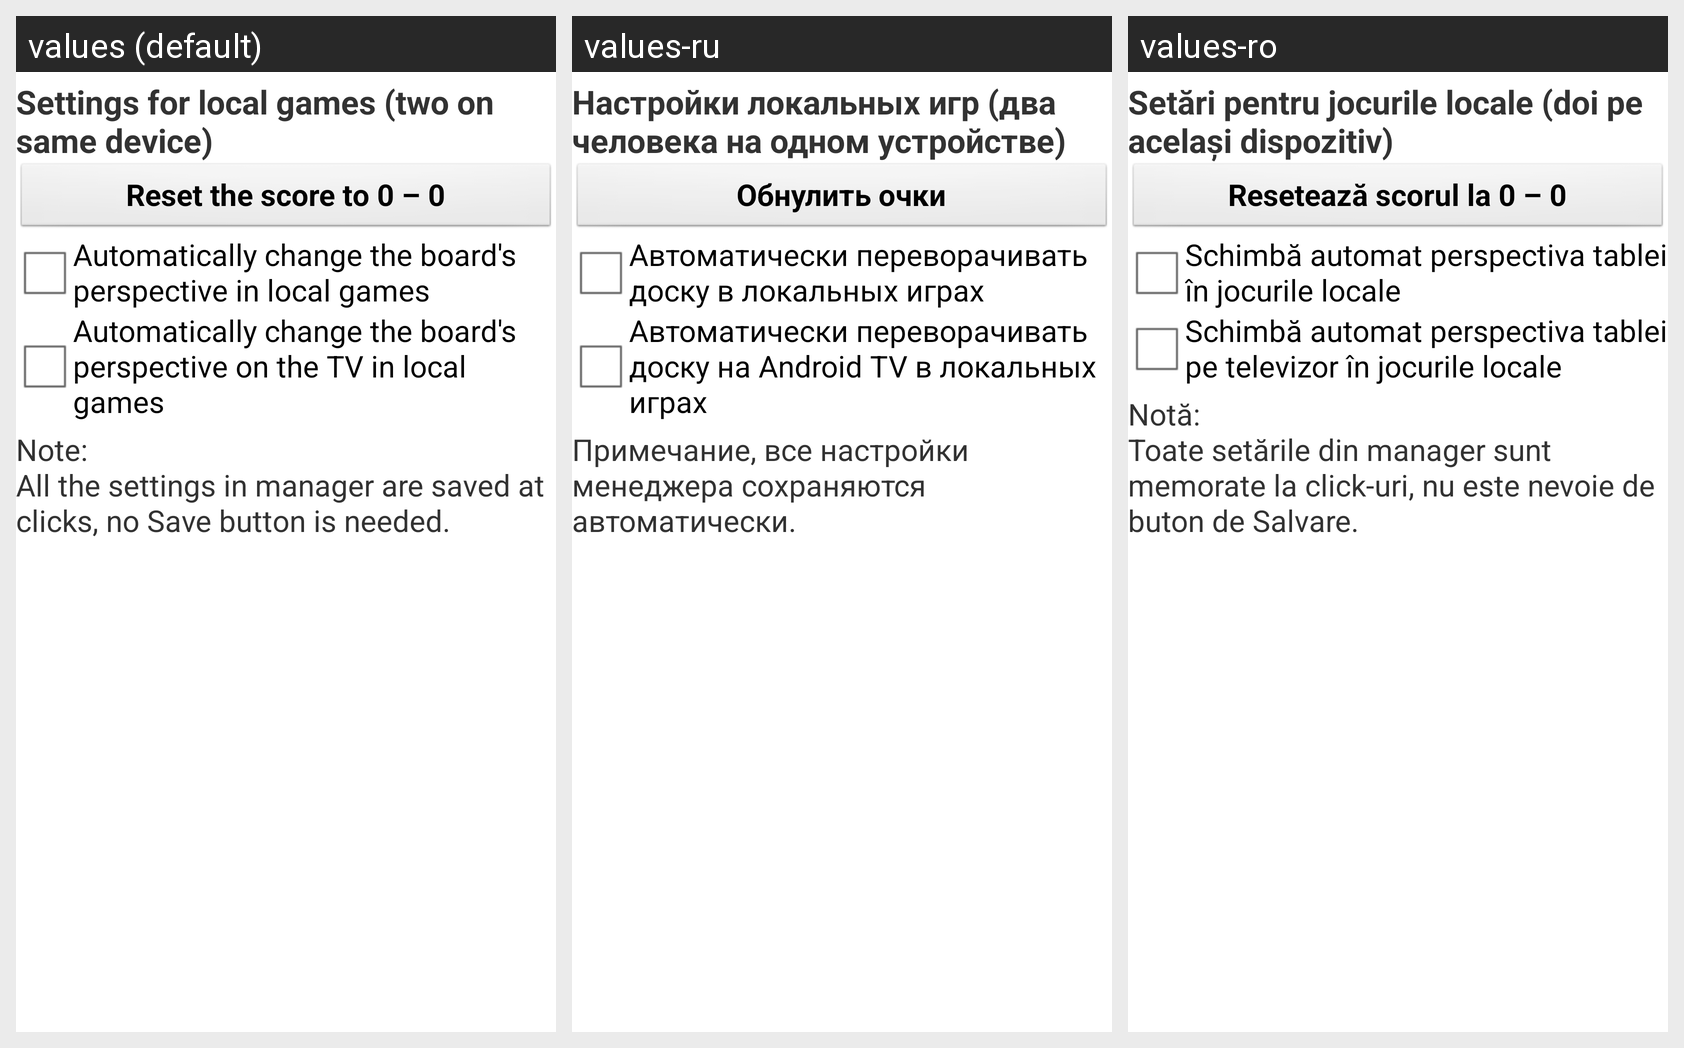

The same Android screen rendered under several of its app's locales, left to right. List the strings drawn on it with the default value and each locale's translation.
Android screen res/layout/manager_settings_game_type_1.xml rendered under 3 locales, left to right: values (default), values-ru, values-ro. Device: Nexus 5 (rendered at 1080×1920; each locale shown at half size, 540×960, under a caption strip naming it); theme AppTheme.
Strings drawn on this screen, with the default value and each locale's value (text and hints the layout hard-codes, and strings that could not be matched under every locale, appear in the picture but are not listed):

tv_game_type_settings_title_1
  values: Settings for local games (two on same device)
  values-ru: Настройки локальных игр (два человека на одном устройстве)
  values-ro: Setări pentru jocurile locale (doi pe același dispozitiv)

mng_bt_reset_score
  values: Reset the score to 0 – 0
  values-ru: Обнулить очки
  values-ro: Resetează scorul la 0 – 0

mng_cbt_turn_perspective_automatically
  values: Automatically change the board's perspective in local games
  values-ru: Автоматически переворачивать доску в локальных играх
  values-ro: Schimbă automat perspectiva tablei în jocurile locale

mng_cbt_turn_perspective_automatically_android_tv
  values: Automatically change the board's perspective on the TV in local games
  values-ru: Автоматически переворачивать доску на Android TV в локальных играх
  values-ro: Schimbă automat perspectiva tablei pe televizor în jocurile locale

tv_game_types_note_message
  values: Note:
      All the settings in manager are saved at clicks, no Save button is needed.
  values-ru: Примечание, все настройки менеджера сохраняются автоматически.
  values-ro: Notă:
      Toate setările din manager sunt memorate la click-uri, nu este nevoie de buton de Salvare.
